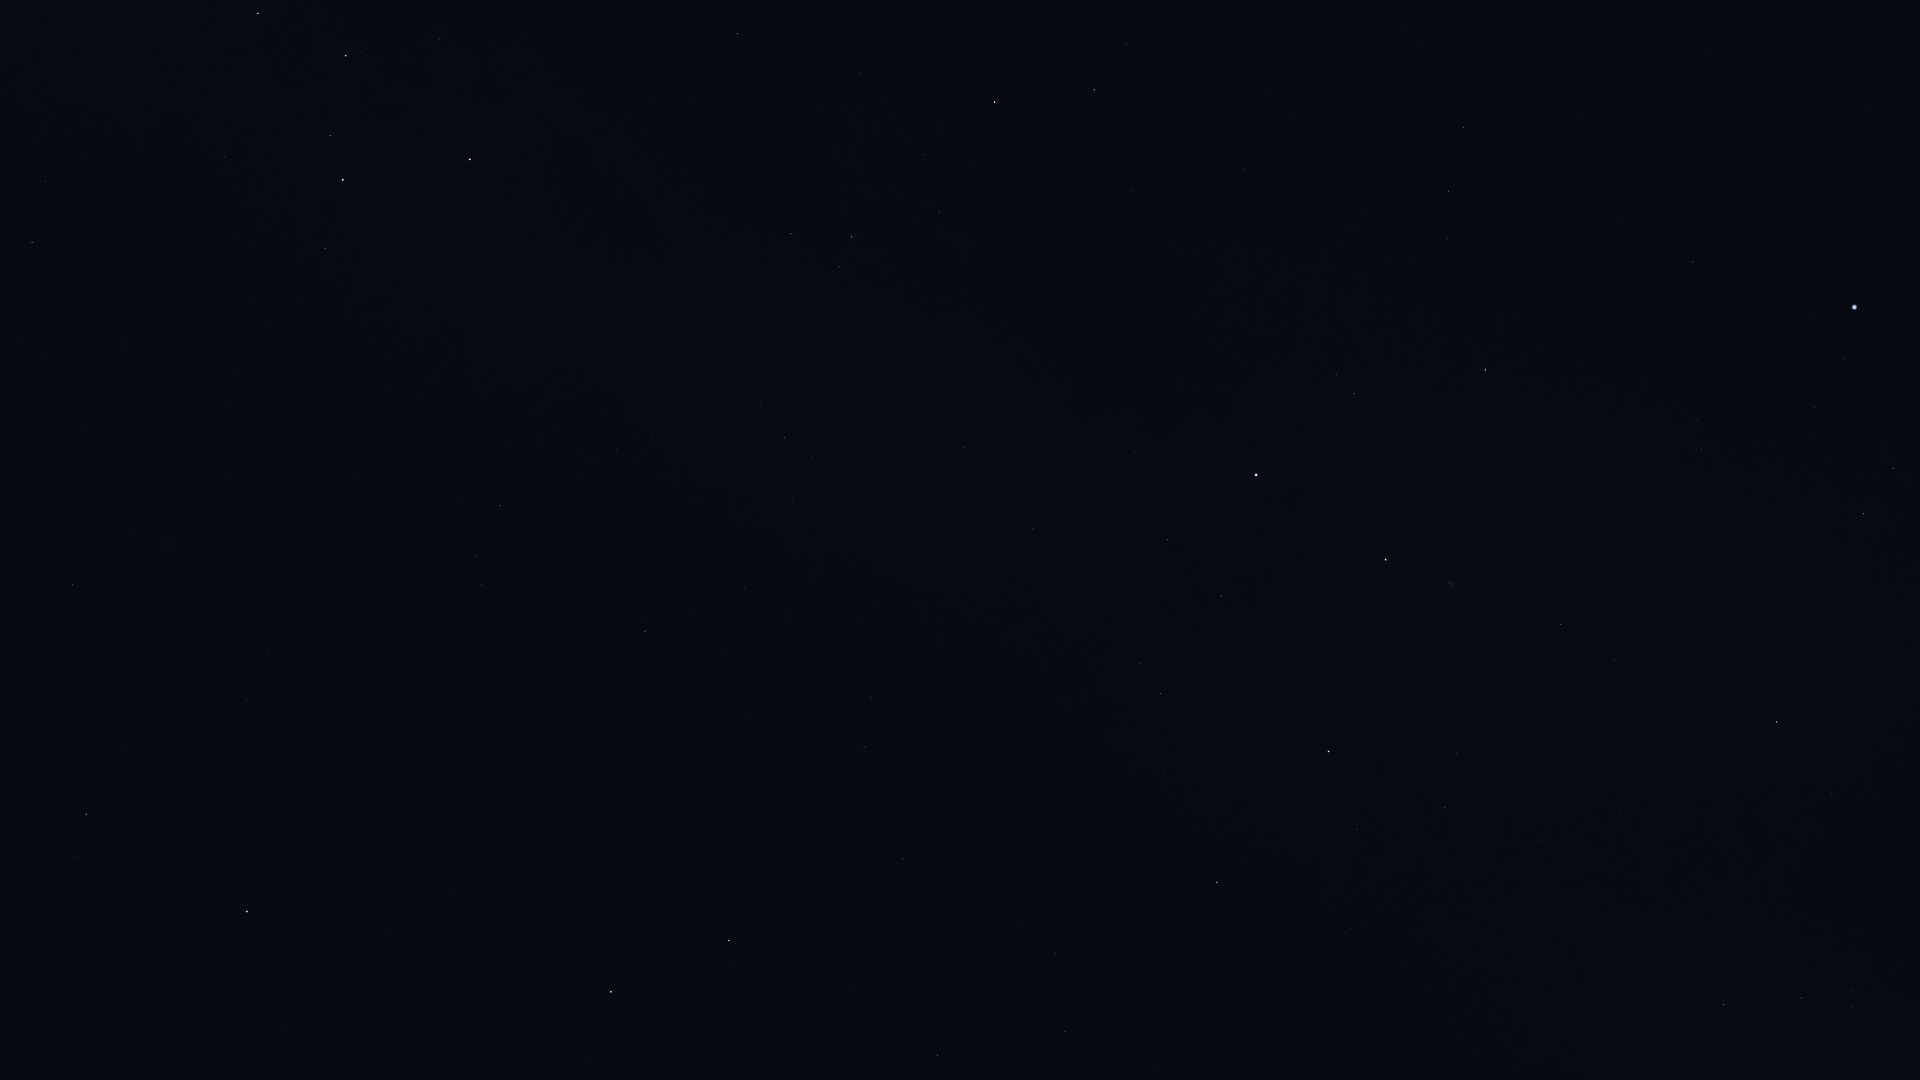

The file beside this chart, header and first rows:
Star_ID, Name, X, Y
677, Alpheratz, 247, 911
746, Caph, 470, 159
2920, Fulu, 325, 248
3092, HIP 3092, 86, 814
3179, Schedar, 343, 180
3821, Achird, 330, 136
3881, HIP 3881, 134, 536
107418, Castula, 325, 91
4436, HIP 4436, 73, 585
6411, Adhil, 47, 354
6686, Ruchbah, 258, 13
7607, Nembus, 32, 243
91262, Vega, 1855, 307
91852, Xihe, 1867, 377
92420, Sheliak, 1893, 468
92791, HIP 92791, 1815, 407
93194, Sulafat, 1864, 514
94481, Aladfar, 1697, 419
95771, Anser, 1831, 794
95853, HIP 95853, 1449, 191
95947, Albireo, 1777, 722
96078, Uruk, 1919, 1005
96757, Sham, 1851, 990
96837, HIP 96837, 1852, 1007
97165, Fawaris, 1486, 370
97365, HIP 97365, 1802, 998
98110, HIP 98110, 1561, 624
98337, HIP 98337, 1724, 1005
98543, HIP 98543, 1620, 808
98920, HIP 98920, 1681, 1008
100453, Sadr, 1386, 560
102098, Deneb, 1256, 475
102488, Aljanah, 1329, 751
105199, Alderamin, 995, 102
107136, Azelfafage, 975, 398
107310, HIP 107310, 1056, 953
107354, HIP 107354, 1065, 1031
108917, Kurhah, 860, 73
109176, HIP 109176, 938, 1055
109352, HIP 109352, 907, 859
109492, HIP 109492, 852, 237
109937, HIP 109937, 864, 747
110538, HIP 110538, 814, 388
110609, HIP 110609, 812, 457
111022, HIP 111022, 792, 502
111104, HIP 111104, 790, 616
111169, HIP 111169, 784, 437
112158, Matar, 729, 941
112724, HIP 112724, 738, 34
113881, Scheat, 611, 992
116076, Veritate, 496, 692
